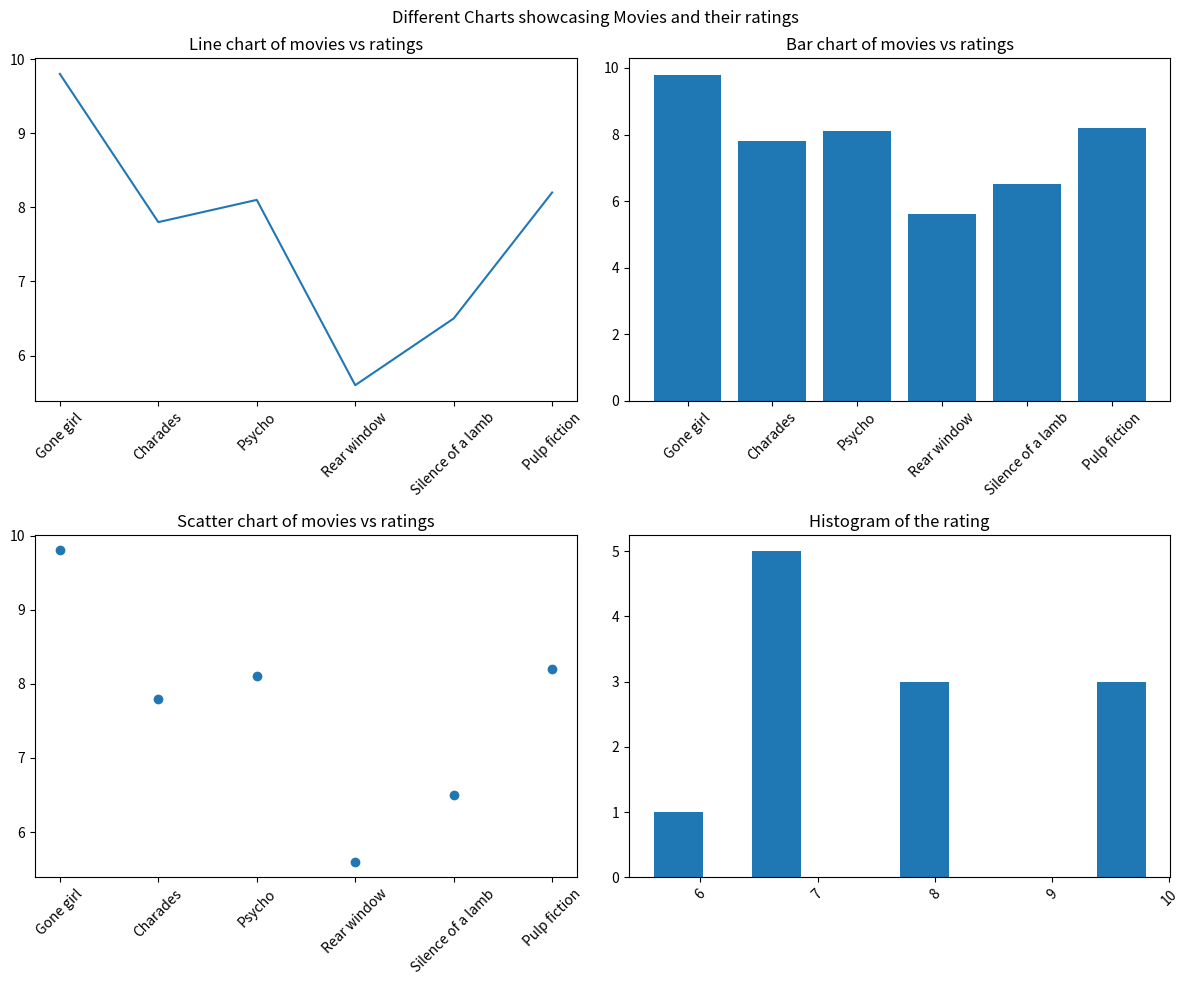

Python code for this plot:
import matplotlib.pyplot as plt
import numpy as np

movies = ['Gone girl', 'Charades', 'Psycho', 'Rear window', 'Silence of a lamb', 'Pulp fiction']
ratings = [9.8, 7.8, 8.1, 5.6, 6.5, 8.2]

fig, ax = plt.subplots(2,2, figsize=(12, 10))
fig.suptitle("Different Charts showcasing Movies and their ratings")

# Line plots
ax[0,0].plot(movies, ratings)
ax[0,0].set_title("Line chart of movies vs ratings")

# Bar plot
ax[0,1].bar(movies, ratings)
ax[0,1].set_title("Bar chart of movies vs ratings")


# Scatter
ax[1,0].scatter(movies, ratings)
ax[1,0].set_title("Scatter chart of movies vs ratings")

# Histogram
ax[1,1].hist([9.8, 7.8, 8.1, 5.6, 6.5, 6.5, 9.8, 7.8,9.8,6.5,6.5,6.5])
ax[1,1].set_title("Histogram of the rating")

# Rotate x labels for all the plots
for row in ax:
    for col in row:
        col.tick_params(axis='x', rotation=45)



plt.tight_layout()
plt.show()
